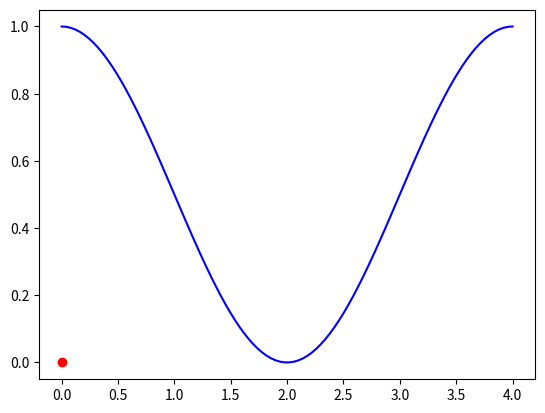

Reproduce this figure in Python. (Note: this script raises an exception after producing the figure.)
import time

import math
import matplotlib.pyplot as plt
import numpy as np


class Plotter:

    def __init__(self, L=4, h=1):
        self.h = h
        self.L = L
        plt.ion()
        self.fig = plt.figure()
        ax = self.fig.add_subplot(111)
        x = np.linspace(0, L, 100)
        y = h / 2 * (1 + np.cos(2 * math.pi * x / L))
        mountains, = ax.plot(x, y, 'b-')
        self.car_point, = ax.plot(0, 0, 'r.', markersize=12)

    def plot(self,x):
        self.car_point.set_xdata(x)
        self.car_point.set_ydata(self.y(x))
        self.fig.canvas.draw()

    def y(self,x):
        return self.h/2 * (1+np.cos(2*math.pi*x/self.L))


if __name__ == '__main__':
    plot = Plotter(4,1)
    for i in np.linspace(0, 4, 100):
        plot.plot(i)